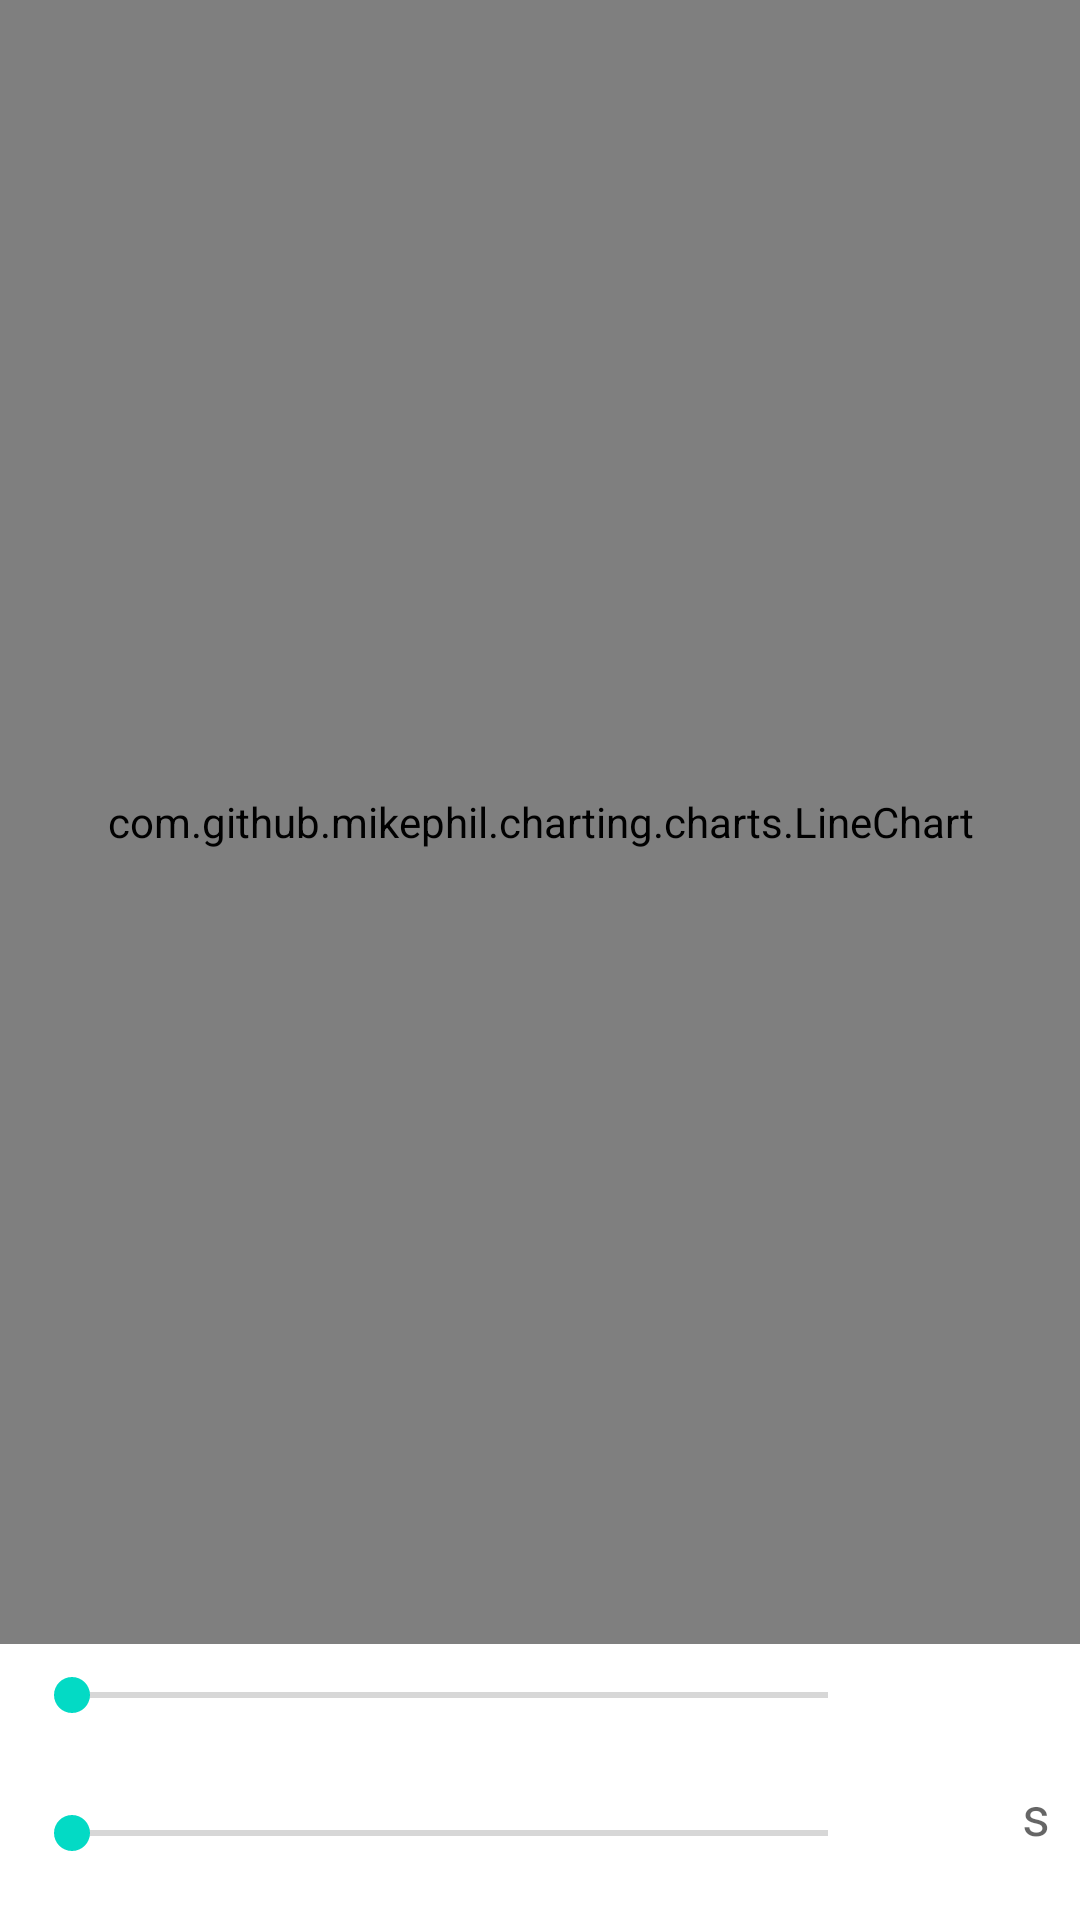

Android layout source for this screen:
<!-- AndroidManifest.xml: application theme Theme.Imudr -->
<!-- res/layout/activity_chart.xml -->
<?xml version="1.0" encoding="utf-8"?>
<RelativeLayout
    xmlns:android="http://schemas.android.com/apk/res/android"
    android:layout_width="match_parent"
    android:layout_height="match_parent">

    <com.github.mikephil.charting.charts.LineChart
        android:id="@+id/chart1"
        android:layout_width="match_parent"
        android:layout_height="match_parent"
        android:layout_above="@+id/seekBar1" />

    <SeekBar
        android:id="@+id/seekBar2"
        android:layout_width="match_parent"
        android:layout_height="wrap_content"
        android:layout_alignParentBottom="true"
        android:layout_alignParentLeft="true"
        android:layout_margin="8dp"
        android:layout_toLeftOf="@+id/tvYMax"
        android:layout_marginRight="5dp"
        android:max="150"
        android:paddingBottom="12dp" />

    <SeekBar
        android:id="@+id/seekBar1"
        android:layout_width="match_parent"
        android:layout_height="wrap_content"
        android:layout_above="@+id/seekBar2"
        android:layout_margin="8dp"
        android:layout_marginBottom="35dp"
        android:layout_toLeftOf="@+id/tvXMax"
        android:layout_marginRight="5dp"
        android:max="500"
        android:paddingBottom="12dp" />

    <TextView
        android:id="@+id/tvXMax"
        android:layout_width="50dp"
        android:layout_height="wrap_content"
        android:layout_alignBottom="@+id/seekBar1"
        android:layout_alignParentRight="true"
        android:layout_marginBottom="15dp"
        android:layout_marginRight="10dp"
        android:gravity="right"
        android:textAppearance="?android:attr/textAppearanceMedium" />

    <TextView
        android:id="@+id/tvYMax"
        android:layout_width="50dp"
        android:layout_height="wrap_content"
        android:layout_alignBottom="@+id/seekBar2"
        android:layout_alignParentRight="true"
        android:text="@string/dash"
        android:layout_marginBottom="15dp"
        android:layout_marginRight="10dp"
        android:gravity="right"
        android:textAppearance="?android:attr/textAppearanceMedium" />

</RelativeLayout>
<!-- resources referenced by this layout -->
<resources>
  <string name="dash">s</string>
  <style name="Theme.Imudr" parent="Theme.MaterialComponents.DayNight.DarkActionBar">
          
          <item name="colorPrimary">@color/purple_500</item>
          <item name="colorPrimaryVariant">@color/purple_700</item>
          <item name="colorOnPrimary">@color/white</item>
          
          <item name="colorSecondary">@color/teal_200</item>
          <item name="colorSecondaryVariant">@color/teal_700</item>
          <item name="colorOnSecondary">@color/black</item>
          
          <item name="android:statusBarColor" tools:targetApi="l">?attr/colorPrimaryVariant</item>
          
      </style>
  <!-- not gathered from this repository: default colours our renderer supplied (Android Studio template values) -->
  <color name="purple_500">#FF6200EE</color>
  <color name="purple_700">#FF3700B3</color>
  <color name="teal_200">#FF03DAC5</color>
  <color name="teal_700">#FF018786</color>
  <color name="black">#FF000000</color>
  <color name="white">#FFFFFFFF</color>
</resources>
